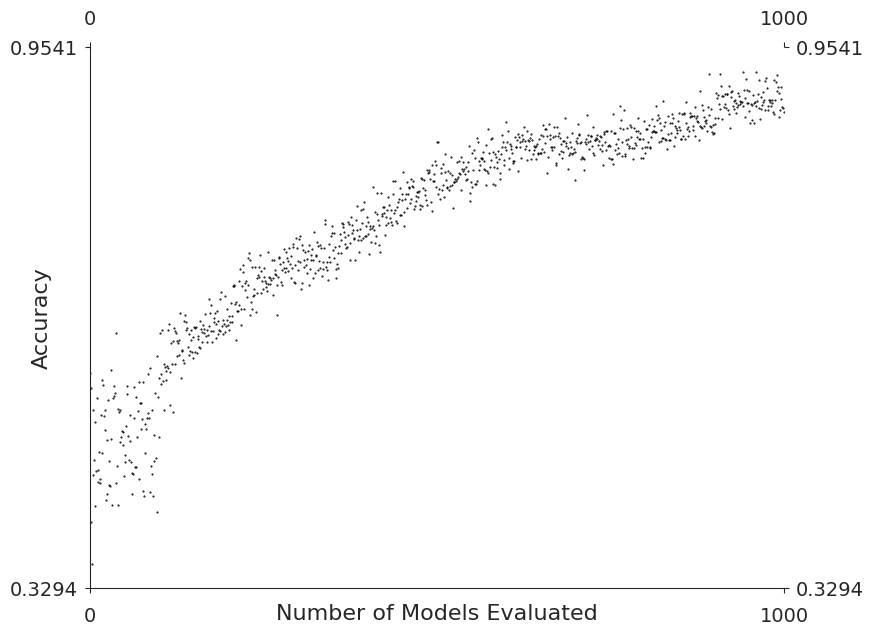

Write the Python code that produced this figure.
import random


# %%
## Toy Search Speace

DIM = 100  # Number of bits in the bit strings (i.e. the "models").
NOISE_STDEV = 0.01  # Standard deviation of the simulated training noise.

class Model(object):
  """A class representing a model.
  
  It holds two attributes: `arch` (the simulated architecture) and `accuracy`
  (the simulated accuracy / fitness). See Appendix C for an introduction to
  this toy problem.
  
  In the real case of neural networks, `arch` would instead hold the
  architecture of the normal and reduction cells of a neural network and
  accuracy would be instead the result of training the neural net and
  evaluating it on the validation set.
  
  We do not include test accuracies here as they are not used by the algorithm
  in any way. In the case of real neural networks, the test accuracy is only
  used for the purpose of reporting / plotting final results.

  In the context of evolutionary algorithms, a model is often referred to as
  an "individual".

  Attributes:
    arch: the architecture as an int representing a bit-string of length `DIM`.
        As a result, the integers are required to be less than `2**DIM`. They
        can be visualized as strings of 0s and 1s by calling `print(model)`,
        where `model` is an instance of this class.
    accuracy:  the simulated validation accuracy. This is the sum of the
        bits in the bit-string, divided by DIM to produce a value in the
        interval [0.0, 1.0]. After that, a small amount of Gaussian noise is
        added with mean 0.0 and standard deviation `NOISE_STDEV`. The resulting
        number is clipped to within [0.0, 1.0] to produce the final validation
        accuracy of the model. A given model will have a fixed validation
        accuracy but two models that have the same architecture will generally
        have different validation accuracies due to this noise. In the context
        of evolutionary algorithms, this is often known as the "fitness".
  """
  def __init__(self):
    self.arch = None
    self.accuracy = None
    
  def __str__(self):
    """Prints a readable version of this bitstring."""
    return '{0:b}'.format(self.arch)
  
def train_and_eval(arch):
  """Simulates training and evaluation.
  
  Computes the simulated validation accuracy of the given architecture. See
  the `accuracy` attribute in `Model` class for details.
  
  Args:
    arch: the architecture as an int representing a bit-string.
  """
  accuracy =  float(_sum_bits(arch)) / float(DIM)
  accuracy += random.gauss(mu=0.0, sigma=NOISE_STDEV)
  accuracy = 0.0 if accuracy < 0.0 else accuracy
  accuracy = 1.0 if accuracy > 1.0 else accuracy
  return accuracy

def _sum_bits(arch):
  """Returns the number of 1s in the bit string.
  
  Args:
    arch: an int representing the bit string.
  """
  total = 0
  for _ in range(DIM):
    total += arch & 1
    arch = (arch >> 1)
  return total


# %%
## Search Space Traversal
def random_architecture():
  """Returns a random architecture (bit-string) represented as an int."""
  return random.randint(0, 2**DIM - 1)

def mutate_arch(parent_arch):
  """Computes the architecture for a child of the given parent architecture.

  The parent architecture is cloned and mutated to produce the child
  architecture. The child architecture is mutated by flipping a randomly chosen
  bit in its bit-string.

  Args:
    parent_arch: an int representing the architecture (bit-string) of the
        parent.

  Returns:
    An int representing the architecture (bit-string) of the child.
  """
  position = random.randint(0, DIM - 1)  # Index of the bit to flip.
  
  # Flip the bit at position `position` in `child_arch`.
  child_arch = parent_arch ^ (1 << position)
  
  return child_arch


# %%
## Regularized Evolution Algorithm
import collections

def regularized_evolution(cycles, population_size, sample_size):
  """Algorithm for regularized evolution (i.e. aging evolution).
  
  Follows "Algorithm 1" in Real et al. "Regularized Evolution for Image
  Classifier Architecture Search".
  
  Args:
    cycles: the number of cycles the algorithm should run for.
    population_size: the number of individuals to keep in the population.
    sample_size: the number of individuals that should participate in each
        tournament.

  Returns:
    history: a list of `Model` instances, representing all the models computed
        during the evolution experiment.
  """
  population = collections.deque()
  history = []  # Not used by the algorithm, only used to report results.

  # Initialize the population with random models.
  while len(population) < population_size:
    model = Model()
    model.arch = random_architecture()
    model.accuracy = train_and_eval(model.arch)
    population.append(model)
    history.append(model)

  # Carry out evolution in cycles. Each cycle produces a model and removes
  # another.
  while len(history) < cycles:
    # Sample randomly chosen models from the current population.
    sample = []
    while len(sample) < sample_size:
      # Inefficient, but written this way for clarity. In the case of neural
      # nets, the efficiency of this line is irrelevant because training neural
      # nets is the rate-determining step.
      candidate = random.choice(list(population))
      sample.append(candidate)

    # The parent is the best model in the sample.
    parent = max(sample, key=lambda i: i.accuracy)

    # Create the child model and store it.
    child = Model()
    child.arch = mutate_arch(parent.arch)
    child.accuracy = train_and_eval(child.arch)
    population.append(child)
    history.append(child)

    # Remove the oldest model.
    population.popleft()

  return history


# %%
## Example Run on the Toy Search Space
history = regularized_evolution(
    cycles=1000, population_size=100, sample_size=10)

import matplotlib.pyplot as plt
import matplotlib.ticker as ticker
import seaborn as sns
sns.set_style('white')
xvalues = range(len(history))
yvalues = [i.accuracy for i in history]
ax = plt.gca()
ax.scatter(
    xvalues, yvalues, marker='.', facecolor=(0.0, 0.0, 0.0),
    edgecolor=(0.0, 0.0, 0.0), linewidth=1, s=1)
ax.xaxis.set_major_locator(ticker.LinearLocator(numticks=2))
ax.xaxis.set_major_formatter(ticker.ScalarFormatter())
ax.yaxis.set_major_locator(ticker.LinearLocator(numticks=2))
ax.yaxis.set_major_formatter(ticker.ScalarFormatter())
fig = plt.gcf()
fig.set_size_inches(8, 6)
fig.tight_layout()
ax.tick_params(
    axis='x', which='both', bottom='on', top='off', labelbottom='on',
    labeltop='off', labelsize=14, pad=10)
ax.tick_params(
    axis='y', which='both', left='on', right='off', labelleft='on',
    labelright='off', labelsize=14, pad=5)
plt.xlabel('Number of Models Evaluated', labelpad=-16, fontsize=16)
plt.ylabel('Accuracy', labelpad=-30, fontsize=16)
plt.xlim(0, 1000)
sns.despine()